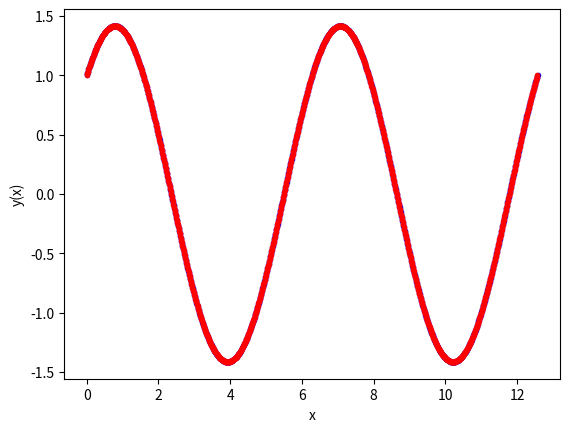

Reproduce this figure in Python.
# -*- coding: utf-8 -*-
"""
Created on Tue Dec  5 13:38:33 2023

[redacted]
"""

# importing modules
import numpy as np
import matplotlib.pyplot as plt
import math

# ------------------------------------------------------
# inputs

# functions that returns dy/dx
# i.e. the equation we want to solve:
def model(y,x):
    gamma = -10
    dydx = gamma*y + (1-gamma)*np.cos(x) - (1+gamma)*np.sin(x)
    return dydx

# initial conditions
x0 = 0
y0 = 1
# total solution interval
x_final = 4*np.pi
# step size
h = 0.01
# ------------------------------------------------------

# ------------------------------------------------------
# Euler method

# number of steps
n_step = math.ceil(x_final/h)

# Definition of arrays to store the solution
y_eul = np.zeros(n_step+1)
x_eul = np.zeros(n_step+1)

# Initialize first element of solution arrays 
# with initial condition
y_eul[0] = y0
x_eul[0] = x0 

# Populate the x array
for i in range(n_step):
    x_eul[i+1]  = x_eul[i]  + h

# Apply Euler method n_step times
for i in range(n_step):
    # compute the slope using the differential equation
    slope = model(y_eul[i],x_eul[i]) 
    # use the Euler method
    y_eul[i+1] = y_eul[i] + h * slope  
# ------------------------------------------------------

# ------------------------------------------------------
# super refined sampling of the exact solution 
# n_exact linearly spaced numbers
# only needed for plotting reference solution

# Definition of array to store the exact solution
n_exact = x_eul.size-1
x_exact = np.linspace(0,x_final,n_exact+1) 
y_exact = np.zeros(n_exact+1)
true_error = np.zeros(n_exact+1)

# exact values of the solution
for i in range(n_exact+1):
    y_exact[i] = np.sin(x_exact[i])+np.cos(x_exact[i])
    
# ------------------------------------------------------

# ------------------------------------------------------
# print results on screen
print ('Solution: step x y-eul y-exact error%')
for i in range(n_step+1):
    
    if x_exact[i] == 0: #avoid division by 0
        true_error[i] = 0
    else:
        
        true_error[i] = np.abs((y_eul[i]-y_exact[i])/y_exact[i])*100
    
   # print(i,x_eul[i],y_eul[i],x_exact[i], y_exact[i])
    #print(i,"error:",true_error[i])
    '''
    print(i,x_eul[i],y_eul[i], y0 * math.exp(-x_eul[i]),
            (y_eul[i]- y0 * math.exp(-x_eul[i]))/ 
            (y0 * math.exp(-x_eul[i])) * 100)
    '''

print("max error:",np.max(true_error))
# ------------------------------------------------------

# ------------------------------------------------------
# plot results
plt.plot(x_eul, y_eul , 'b.-',x_exact, y_exact, 'r.-')
plt.xlabel('x')
plt.ylabel('y(x)')
plt.show()
# ------------------------------------------------------


#Q4a
#step h=0.01, was found to be stable under ~h=0.2 but kept the step lower
#to get closer to specific t values
#solution at t=2*pi, dy/dx = 0.9972554437435043
#solution at t=4*pi, dy/dx = 0.9940532175161191

#Q4b
#for step h=0.01
#max error in t=(0:2*pi) is 
#max error in t=(0:4*pi) is 
#error was calculated as abs((y- true y)/true y)*100
#when graphing error instead of linear it makes a v with origin at like x=4?

#Q4c
#error found by using max error function and changing step sizes for time ranges
#step h/error at t=2*pi/error at t=4*pi
#0.025/180/3381
#0.05/113/202
#0.1/112/201
#0.15/152/120
#0.2/4349/239
#0.25/170761/6163410195
#0.3/3180596/6691672024182

#Q4di
#error varies for different h but dramatically changes above h=0.2
#where the euler function becomes unstable
#errors are larger for smaller h, become smaller around h=0.1
#and become larger at h=0.2
#smaller h steps allow even smaller y values allowing larger errors
#larger h also can diverge due to inaccurate euler y values

#Q4dii
#error trend is different for different ranges of h
#when the y values are checked at max error points
#error trend similar for h=0.1 and h=0.05 but different for
#every other step h